Run: headless pygame with SDL's dummy video driver; simulated clock (each Clock.tick advances the game by its frame time, no real sleeping); random seed 0; keys injected as events and as key.get_pressed() state; mouse plan: one left click at the window centre at the start of phase 2, then a move to the lower-right quarter at the start of phase 3.
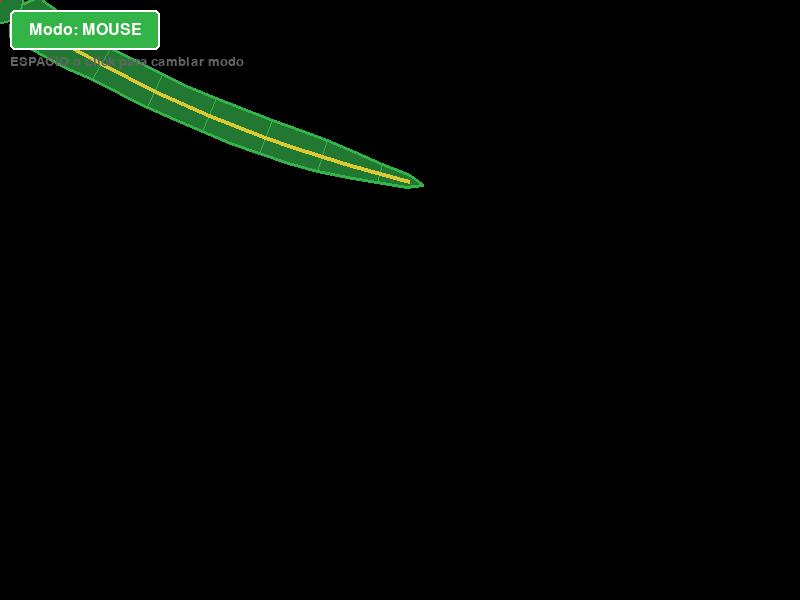
Frame 1 of 4 · flips 1–60 · no input
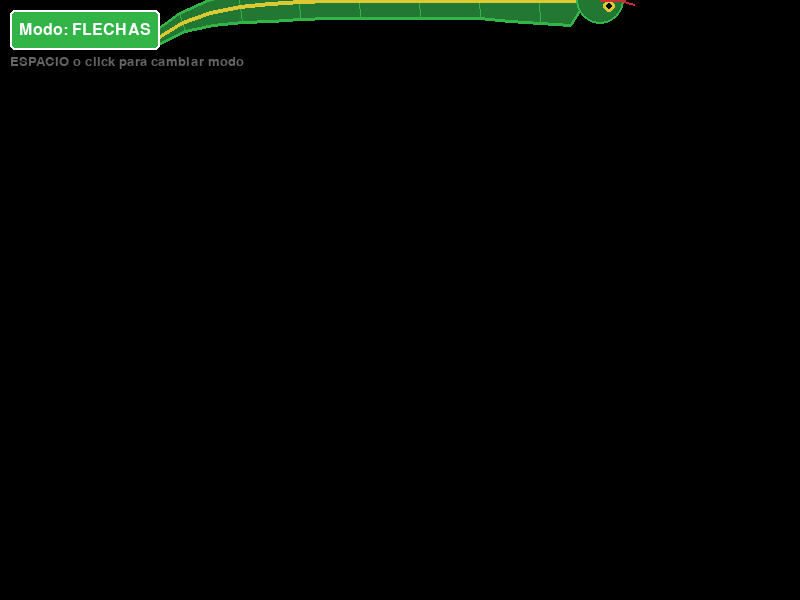
Frame 2 of 4 · flips 61–180 · clicked the window centre · tapped SPACE, RETURN · held RIGHT (→), D
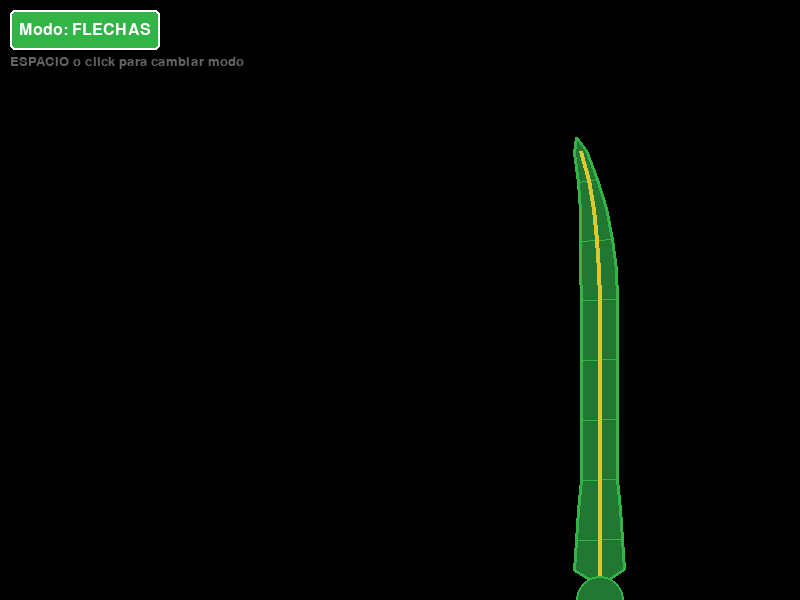
Frame 3 of 4 · flips 181–300 · moved the mouse to the lower-right quarter · held DOWN (↓), S
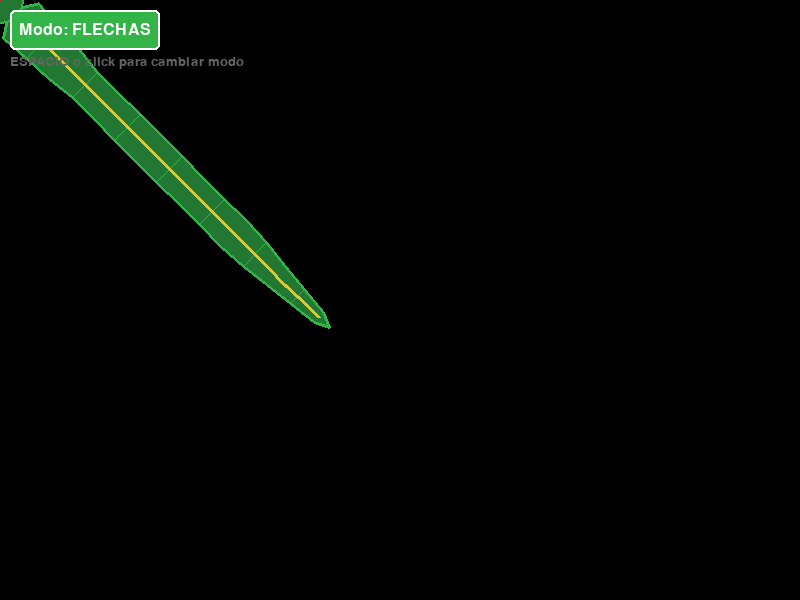
Frame 4 of 4 · flips 301–420 · held LEFT (←), A, UP (↑), W

The pygame program that drew these frames:

import pygame
import math

pygame.init()
ANCHO, ALTO = 800, 600
pantalla = pygame.display.set_mode((ANCHO, ALTO))
clock = pygame.time.Clock()

BLANCO = (255, 255, 255)
NEGRO = (0, 0, 0)
VERDE_OSCURO = (34, 120, 50)
VERDE_CLARO = (50, 180, 70)
AMARILLO = (220, 200, 50)
ROJO = (200, 50, 50)
GRIS = (100, 100, 100)

# Más segmentos para una serpiente suave
NUM_SEGMENTOS = 15
distancias = [30] * NUM_SEGMENTOS
ANGULO_MAX = math.radians(25)

puntos_cadena = []
pos_actual = [ANCHO // 2, ALTO // 2]
for dist in distancias:
    pos_actual = [pos_actual[0] + dist, pos_actual[1]]
    puntos_cadena.append(list(pos_actual))

# Control
usar_mouse = True
ancla_pos = [ANCHO // 2, ALTO // 2]
velocidad = 5

def restringir_distancia(ancla, punto, distancia):
    dx = punto[0] - ancla[0]
    dy = punto[1] - ancla[1]
    dist_actual = math.sqrt(dx * dx + dy * dy)
    if dist_actual == 0:
        return [ancla[0] + distancia, ancla[1]], 0
    dx_norm = dx / dist_actual
    dy_norm = dy / dist_actual
    nuevo_x = ancla[0] + dx_norm * distancia
    nuevo_y = ancla[1] + dy_norm * distancia
    angulo = math.atan2(dy_norm, dx_norm)
    return [nuevo_x, nuevo_y], angulo

def limitar_angulo(angulo_actual, angulo_anterior, limite):
    diff = angulo_actual - angulo_anterior
    while diff > math.pi:
        diff -= 2 * math.pi
    while diff < -math.pi:
        diff += 2 * math.pi
    if diff > limite:
        return angulo_anterior + limite
    elif diff < -limite:
        return angulo_anterior - limite
    return angulo_actual

def aplicar_restricciones(ancla, punto, distancia, angulo_anterior):
    dx = punto[0] - ancla[0]
    dy = punto[1] - ancla[1]
    angulo_actual = math.atan2(dy, dx)
    angulo_limitado = limitar_angulo(angulo_actual, angulo_anterior, ANGULO_MAX)
    nuevo_x = ancla[0] + distancia * math.cos(angulo_limitado)
    nuevo_y = ancla[1] + distancia * math.sin(angulo_limitado)
    return [nuevo_x, nuevo_y], angulo_limitado

def obtener_grosor(indice, total):
    progreso = indice / total
    if progreso < 0.2:
        return 25 - (progreso * 30)
    elif progreso < 0.7:
        return 18
    else:
        return 18 - ((progreso - 0.7) * 50)

def dibujar_boton(pantalla, texto, x, y, ancho, alto, activo):
    color = VERDE_CLARO if activo else GRIS
    pygame.draw.rect(pantalla, color, (x, y, ancho, alto), border_radius=5)
    pygame.draw.rect(pantalla, BLANCO, (x, y, ancho, alto), 2, border_radius=5)
    
    fuente = pygame.font.Font(None, 24)
    texto_render = fuente.render(texto, True, BLANCO)
    texto_rect = texto_render.get_rect(center=(x + ancho//2, y + alto//2))
    pantalla.blit(texto_render, texto_rect)
    
    return pygame.Rect(x, y, ancho, alto)

running = True
while running:
    for event in pygame.event.get():
        if event.type == pygame.QUIT:
            running = False
        
        # Cambiar modo con ESPACIO o click en botón
        if event.type == pygame.KEYDOWN:
            if event.key == pygame.K_SPACE:
                usar_mouse = not usar_mouse
        
        if event.type == pygame.MOUSEBUTTONDOWN:
            if boton_rect.collidepoint(event.pos):
                usar_mouse = not usar_mouse

    # Control con flechas
    if not usar_mouse:
        teclas = pygame.key.get_pressed()
        if teclas[pygame.K_LEFT]:
            ancla_pos[0] -= velocidad
        if teclas[pygame.K_RIGHT]:
            ancla_pos[0] += velocidad
        if teclas[pygame.K_UP]:
            ancla_pos[1] -= velocidad
        if teclas[pygame.K_DOWN]:
            ancla_pos[1] += velocidad
        
        # Mantener dentro de la pantalla
        ancla_pos[0] = max(0, min(ANCHO, ancla_pos[0]))
        ancla_pos[1] = max(0, min(ALTO, ancla_pos[1]))
    else:
        ancla_pos = list(pygame.mouse.get_pos())

    pantalla.fill(NEGRO)

    # Actualizar cadena
    puntos_cadena[0], angulo_prev = restringir_distancia(ancla_pos, puntos_cadena[0], distancias[0])
    for i in range(1, len(puntos_cadena)):
        puntos_cadena[i], angulo_prev = aplicar_restricciones(
            puntos_cadena[i-1], 
            puntos_cadena[i], 
            distancias[i], 
            angulo_prev
        )

    # Calcular puntos del manto
    puntos_izq = []
    puntos_der = []
    puntos_centro = [ancla_pos]

    dx = puntos_cadena[0][0] - ancla_pos[0]
    dy = puntos_cadena[0][1] - ancla_pos[1]
    angulo_cabeza = math.atan2(dy, dx)
    grosor_cabeza = 22
    
    puntos_izq.append((
        int(ancla_pos[0] + grosor_cabeza * math.cos(angulo_cabeza + math.pi/2)),
        int(ancla_pos[1] + grosor_cabeza * math.sin(angulo_cabeza + math.pi/2))
    ))
    puntos_der.append((
        int(ancla_pos[0] + grosor_cabeza * math.cos(angulo_cabeza - math.pi/2)),
        int(ancla_pos[1] + grosor_cabeza * math.sin(angulo_cabeza - math.pi/2))
    ))

    referencia = ancla_pos
    for i, punto in enumerate(puntos_cadena):
        puntos_centro.append(punto)
        dx = punto[0] - referencia[0]
        dy = punto[1] - referencia[1]
        angulo = math.atan2(dy, dx)
        
        grosor = obtener_grosor(i, len(puntos_cadena))

        x_der = punto[0] + grosor * math.cos(angulo + math.pi/2)
        y_der = punto[1] + grosor * math.sin(angulo + math.pi/2)
        puntos_der.append((int(x_der), int(y_der)))

        x_izq = punto[0] + grosor * math.cos(angulo - math.pi/2)
        y_izq = punto[1] + grosor * math.sin(angulo - math.pi/2)
        puntos_izq.append((int(x_izq), int(y_izq)))

        referencia = punto

    ultimo = puntos_cadena[-1]
    puntos_cola = (int(ultimo[0] + 15 * math.cos(angulo)), 
                   int(ultimo[1] + 15 * math.sin(angulo)))

    manto = puntos_izq + [puntos_cola] + puntos_der[::-1]

    if len(manto) > 2:
        pygame.draw.polygon(pantalla, VERDE_OSCURO, manto)
        pygame.draw.polygon(pantalla, VERDE_CLARO, manto, 3)

    for i in range(len(puntos_izq) - 1):
        if i % 2 == 0:
            pygame.draw.line(pantalla, VERDE_CLARO, puntos_izq[i], puntos_der[i], 1)

    for i in range(len(puntos_centro) - 1):
        pygame.draw.line(pantalla, AMARILLO, 
                        (int(puntos_centro[i][0]), int(puntos_centro[i][1])),
                        (int(puntos_centro[i+1][0]), int(puntos_centro[i+1][1])), 4)

    pygame.draw.circle(pantalla, VERDE_OSCURO, (int(ancla_pos[0]), int(ancla_pos[1])), 24)
    pygame.draw.circle(pantalla, VERDE_CLARO, (int(ancla_pos[0]), int(ancla_pos[1])), 24, 2)

    ojo_offset = 12
    ojo_angulo_offset = 0.6
    
    ojo_izq = (
        int(ancla_pos[0] + ojo_offset * math.cos(angulo_cabeza + math.pi + ojo_angulo_offset)),
        int(ancla_pos[1] + ojo_offset * math.sin(angulo_cabeza + math.pi + ojo_angulo_offset))
    )
    ojo_der = (
        int(ancla_pos[0] + ojo_offset * math.cos(angulo_cabeza + math.pi - ojo_angulo_offset)),
        int(ancla_pos[1] + ojo_offset * math.sin(angulo_cabeza + math.pi - ojo_angulo_offset))
    )
    
    pygame.draw.circle(pantalla, AMARILLO, ojo_izq, 6)
    pygame.draw.circle(pantalla, AMARILLO, ojo_der, 6)
    pygame.draw.circle(pantalla, NEGRO, ojo_izq, 3)
    pygame.draw.circle(pantalla, NEGRO, ojo_der, 3)

    lengua_base = (
        int(ancla_pos[0] + 20 * math.cos(angulo_cabeza + math.pi)),
        int(ancla_pos[1] + 20 * math.sin(angulo_cabeza + math.pi))
    )
    lengua_punta1 = (
        int(lengua_base[0] + 15 * math.cos(angulo_cabeza + math.pi + 0.3)),
        int(lengua_base[1] + 15 * math.sin(angulo_cabeza + math.pi + 0.3))
    )
    lengua_punta2 = (
        int(lengua_base[0] + 15 * math.cos(angulo_cabeza + math.pi - 0.3)),
        int(lengua_base[1] + 15 * math.sin(angulo_cabeza + math.pi - 0.3))
    )
    
    pygame.draw.line(pantalla, ROJO, (int(ancla_pos[0]), int(ancla_pos[1])), lengua_base, 3)
    pygame.draw.line(pantalla, ROJO, lengua_base, lengua_punta1, 2)
    pygame.draw.line(pantalla, ROJO, lengua_base, lengua_punta2, 2)

    # Dibujar botón y texto de control
    modo_texto = "MOUSE" if usar_mouse else "FLECHAS"
    boton_rect = dibujar_boton(pantalla, f"Modo: {modo_texto}", 10, 10, 150, 40, True)
    
    # Instrucciones
    fuente = pygame.font.Font(None, 20)
    instrucciones = fuente.render("ESPACIO o click para cambiar modo", True, GRIS)
    pantalla.blit(instrucciones, (10, 55))

    pygame.display.flip()
    clock.tick(60)

pygame.quit()
